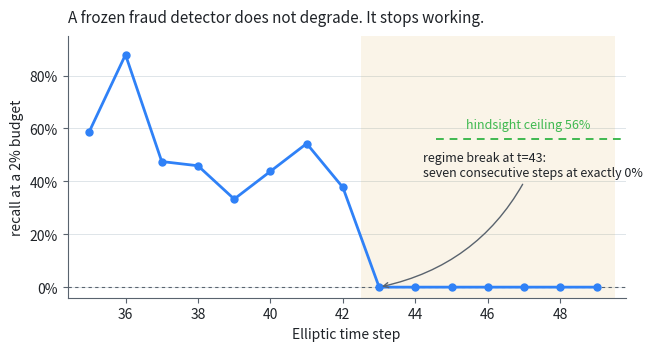
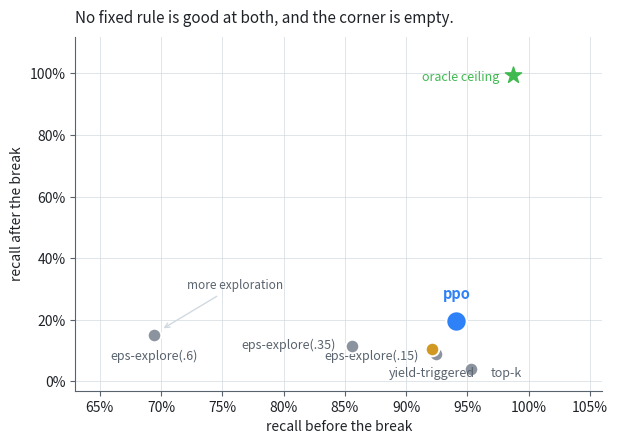
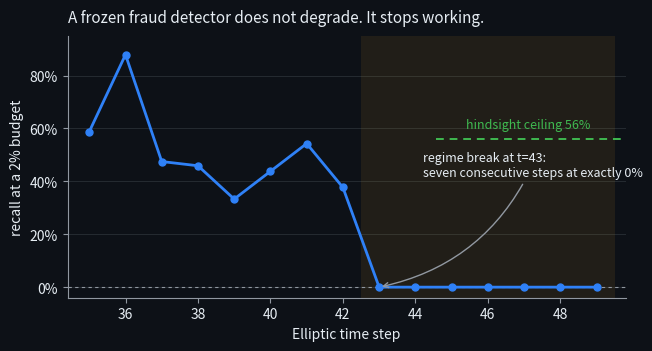
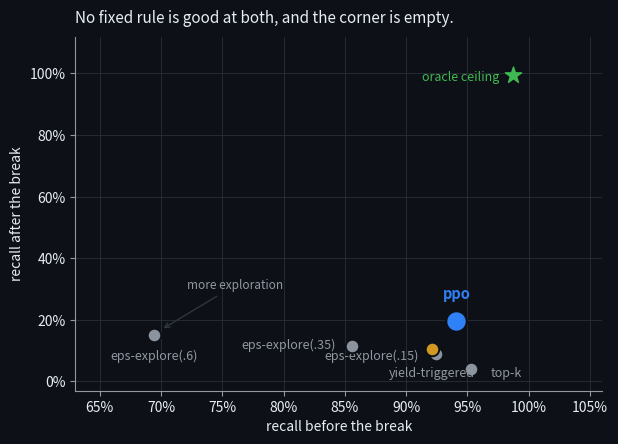

Generate these figures, in order, with matplotlib:
"""README figures, in light and dark variants so they read on either GitHub theme.

Both are drawn from the committed result files, never from hand-typed numbers.
"""

from __future__ import annotations

import json
import pathlib

import matplotlib

matplotlib.use("Agg")
import matplotlib.pyplot as plt  # noqa: E402
import numpy as np  # noqa: E402

OUT = pathlib.Path("docs/img")
THEMES = {
    "light": dict(bg="#ffffff", ink="#1f2328", soft="#59636e", grid="#d1d9e0"),
    "dark": dict(bg="#0d1117", ink="#e6edf3", soft="#9198a1", grid="#30363d"),
}
ACCENT = "#2f81f7"
GOOD = "#3fb950"
WARN = "#d29922"
MUTED = "#8b949e"


def style(t: dict) -> None:
    plt.rcParams.update(
        {
            "figure.facecolor": t["bg"],
            "axes.facecolor": t["bg"],
            "savefig.facecolor": t["bg"],
            "text.color": t["ink"],
            "axes.labelcolor": t["ink"],
            "axes.edgecolor": t["soft"],
            "xtick.color": t["soft"],
            "ytick.color": t["soft"],
            "xtick.labelcolor": t["ink"],
            "ytick.labelcolor": t["ink"],
            "font.size": 10,
            "axes.linewidth": 0.8,
        }
    )


def fig_collapse(name: str, t: dict) -> None:
    """The motivating measurement: a frozen detector hits exactly zero and stays there."""
    steps = list(range(35, 50))
    recall = [
        0.588,
        0.879,
        0.475,
        0.459,
        0.333,
        0.438,
        0.543,
        0.377,
        0.0,
        0.0,
        0.0,
        0.0,
        0.0,
        0.0,
        0.0,
    ]
    fig, ax = plt.subplots(figsize=(7.2, 3.4))
    ax.axvspan(42.5, 49.5, color=WARN, alpha=0.10, lw=0)
    ax.plot(steps, recall, "-o", color=ACCENT, ms=5, lw=2, zorder=3)
    ax.axhline(0, color=t["soft"], lw=0.8, ls=(0, (3, 3)))
    ax.annotate(
        "regime break at t=43:\nseven consecutive steps at exactly 0%",
        xy=(43, 0.0),
        xytext=(44.2, 0.42),
        fontsize=9,
        color=t["ink"],
        ha="left",
        arrowprops=dict(
            arrowstyle="->", color=t["soft"], lw=1.0, connectionstyle="arc3,rad=-0.25"
        ),
    )
    ax.annotate(
        "hindsight ceiling 56%",
        xy=(47, 0.562),
        xytext=(45.4, 0.60),
        fontsize=9,
        color=GOOD,
        ha="left",
    )
    ax.axhline(0.562, xmin=0.66, color=GOOD, lw=1.4, ls=(0, (4, 3)))
    ax.set_xlabel("Elliptic time step")
    ax.set_ylabel("recall at a 2% budget")
    ax.set_xlim(34.4, 49.8)
    ax.set_ylim(-0.04, 0.95)
    ax.yaxis.set_major_formatter(lambda v, _: f"{v:.0%}")
    ax.grid(axis="y", color=t["grid"], lw=0.7, alpha=0.7)
    ax.set_axisbelow(True)
    ax.spines[["top", "right"]].set_visible(False)
    ax.set_title(
        "A frozen fraud detector does not degrade. It stops working.",
        loc="left",
        fontsize=11,
        color=t["ink"],
        pad=10,
    )
    fig.savefig(OUT / name, dpi=200, bbox_inches="tight", pad_inches=0.18)
    plt.close(fig)


def _fleet_ppo() -> tuple[float, float] | None:
    """PPO's pre/post recall averaged over every trained seed in the fleet."""
    files = sorted(pathlib.Path("results/fleet").glob("eval_s*.json"))
    if not files:
        return None
    pre, post = [], []
    for f in files:
        d = json.loads(f.read_text())["drift"]
        if "ppo" not in d["pre"]:
            continue
        pre.append(float(np.mean(d["pre"]["ppo"])))
        post.append(float(np.mean(d["post"]["ppo"])))
    if not pre:
        return None
    return float(np.mean(pre)), float(np.mean(post))


def fig_tradeoff(name: str, t: dict) -> None:
    """Every policy trades pre-break recall against post-break recall. Nobody gets both."""
    # (label, pre, post, colour, label offset in points)
    pts = [
        ("top-k", 0.953, 0.042, MUTED, (14, -6), "left"),
        ("eps-explore(.15)", 0.924, 0.088, MUTED, (-12, -4), "right"),
        ("eps-explore(.35)", 0.856, 0.116, MUTED, (-12, -2), "right"),
        ("eps-explore(.6)", 0.694, 0.152, MUTED, (0, -18), "center"),
        ("yield-triggered", 0.921, 0.105, WARN, (0, -20), "center"),
    ]
    ppo = _fleet_ppo() or (0.941, 0.197)
    fig, ax = plt.subplots(figsize=(6.8, 4.6))
    for n, x, y, c, off, ha in pts:
        ax.scatter([x], [y], s=95, color=c, zorder=3, edgecolor=t["bg"], linewidth=1.4)
        ax.annotate(
            n,
            (x, y),
            textcoords="offset points",
            xytext=off,
            ha=ha,
            fontsize=9,
            color=t["soft"],
        )
    ax.scatter(
        [ppo[0]], [ppo[1]], s=220, color=ACCENT, zorder=4, edgecolor=t["bg"], linewidth=1.6
    )
    ax.annotate(
        "ppo",
        (ppo[0], ppo[1]),
        textcoords="offset points",
        xytext=(0, 16),
        ha="center",
        fontsize=10.5,
        color=ACCENT,
        fontweight="bold",
    )
    ax.scatter([0.987], [0.996], s=150, marker="*", color=GOOD, zorder=3)
    ax.annotate(
        "oracle ceiling",
        (0.987, 0.996),
        textcoords="offset points",
        xytext=(-10, -4),
        ha="right",
        fontsize=9,
        color=GOOD,
    )
    ax.annotate(
        "more exploration",
        xy=(0.70, 0.168),
        xytext=(0.76, 0.30),
        fontsize=8.5,
        color=t["soft"],
        ha="center",
        arrowprops=dict(arrowstyle="->", color=t["grid"], lw=1.0),
    )
    ax.set_xlabel("recall before the break")
    ax.set_ylabel("recall after the break")
    ax.xaxis.set_major_formatter(lambda v, _: f"{v:.0%}")
    ax.yaxis.set_major_formatter(lambda v, _: f"{v:.0%}")
    ax.grid(color=t["grid"], lw=0.7, alpha=0.7)
    ax.set_axisbelow(True)
    ax.spines[["top", "right"]].set_visible(False)
    ax.set_xlim(0.63, 1.06)
    ax.set_ylim(-0.03, 1.12)
    ax.set_title(
        "No fixed rule is good at both, and the corner is empty.",
        loc="left",
        fontsize=11,
        color=t["ink"],
        pad=10,
    )
    fig.savefig(OUT / name, dpi=200, bbox_inches="tight", pad_inches=0.18)
    plt.close(fig)


if __name__ == "__main__":
    OUT.mkdir(parents=True, exist_ok=True)
    for label, t in THEMES.items():
        style(t)
        fig_collapse(f"collapse-{label}.png", t)
        fig_tradeoff(f"tradeoff-{label}.png", t)
    print("wrote:", ", ".join(sorted(p.name for p in OUT.glob("*.png"))))
